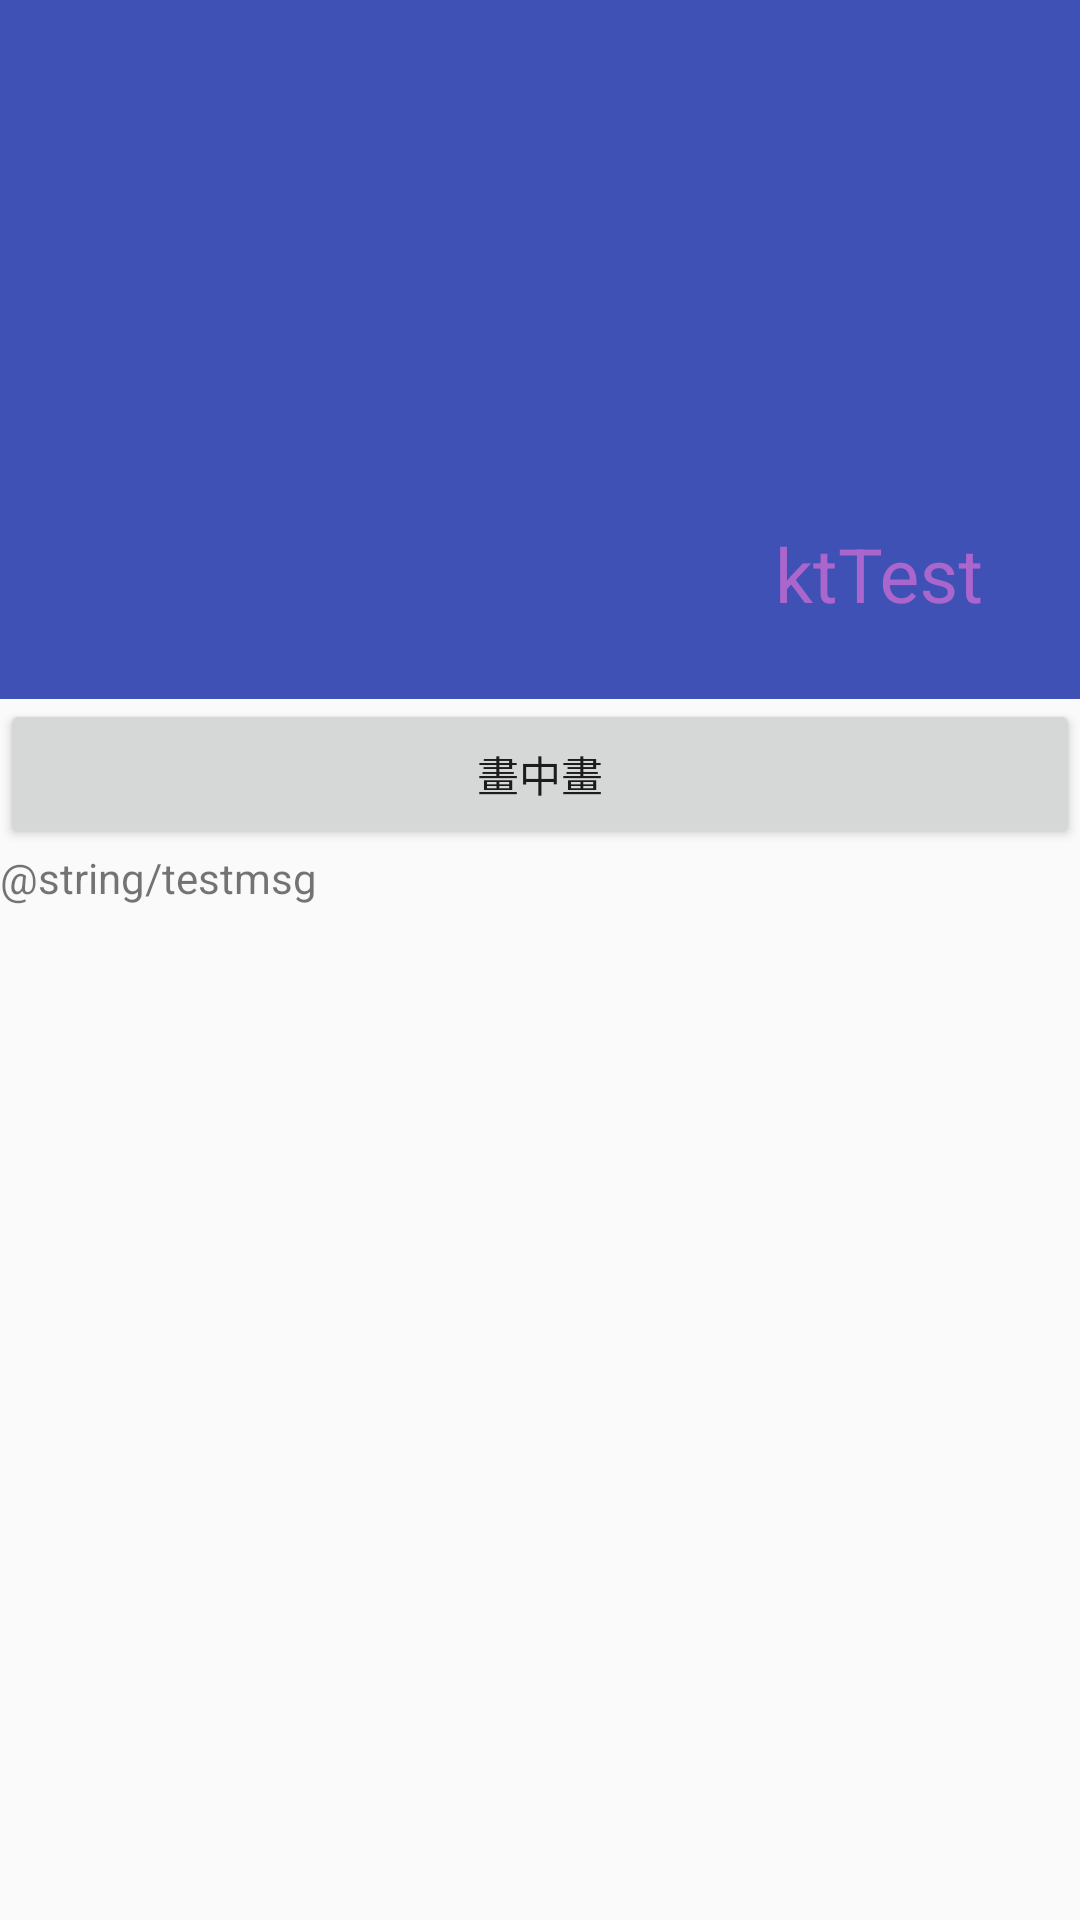

The Android layout XML behind this screen, and the referenced resources:
<!-- AndroidManifest.xml: application theme AppTheme -->
<!-- res/layout/activity_collapsingtoolbars.xml -->
<?xml version="1.0" encoding="utf-8"?>
<android.support.design.widget.CoordinatorLayout
    xmlns:android="http://schemas.android.com/apk/res/android"
    xmlns:app="http://schemas.android.com/apk/res-auto"
    android:layout_width="match_parent"
    android:layout_height="match_parent">

    <android.support.v4.widget.NestedScrollView
        android:id="@+id/scroll_view"
        android:layout_width="match_parent"
        android:layout_height="wrap_content"
        app:layout_behavior="@string/appbar_scrolling_view_behavior">




        <LinearLayout
            android:layout_width="match_parent"
            android:orientation="vertical"
            android:layout_height="wrap_content">

            <Button
                android:id="@+id/btn_test"
                android:layout_width="match_parent"
                android:text="畫中畫"
                android:layout_height="50dp" />
            <TextView
                android:layout_width="match_parent"
                android:layout_height="wrap_content"
                android:lineSpacingExtra="9dp"
                android:text="@string/testmsg" />
        </LinearLayout>

    </android.support.v4.widget.NestedScrollView>

    <android.support.design.widget.AppBarLayout
        android:id="@+id/appbar_view"
        android:layout_width="match_parent"
        android:layout_height="wrap_content">

        <android.support.design.widget.CollapsingToolbarLayout
            android:layout_width="match_parent"
            android:layout_height="wrap_content"
            app:layout_scrollFlags="scroll|exitUntilCollapsed"

            app:title="@string/app_name"
            app:collapsedTitleGravity="left"
            app:collapsedTitleTextAppearance="@style/MyCollapsedTitleStyle"
            app:expandedTitleGravity="right|bottom"
            app:expandedTitleTextAppearance="@style/MyExpandedTitleStyle"
            app:contentScrim="@color/colorPrimary" >

            <ImageView
                android:layout_width="match_parent"
                android:layout_height="233dp"
                android:scaleType="centerCrop"
                android:src="@mipmap/ic_launcher"
                app:layout_collapseMode="parallax"
                app:layout_collapseParallaxMultiplier="0.7">
            </ImageView>

            <android.support.v7.widget.Toolbar
                android:layout_width="match_parent"
                android:layout_height="?android:attr/actionBarSize"
                app:layout_collapseMode="pin" />
        </android.support.design.widget.CollapsingToolbarLayout>

    </android.support.design.widget.AppBarLayout>


    <ImageView
        android:id="@+id/iv_bg"
        android:layout_width="match_parent"
        android:visibility="gone"
        android:scaleType="centerCrop"
        android:src="@drawable/test"
        android:layout_height="match_parent" />

</android.support.design.widget.CoordinatorLayout>
<!-- resources referenced by this layout -->
<resources>
  <color name="colorPrimary">#3F51B5</color>
  <!-- drawable test: jpg bitmap (drawable, 55447 bytes) -->
  <string name="app_name">ktTest</string>
  <style name="MyCollapsedTitleStyle">
          <item name="android:textSize">16sp</item>
          <item name="android:textColor">@android:color/white</item>
      </style>
  <style name="MyExpandedTitleStyle" parent="TextAppearance.Design.CollapsingToolbar.Expanded">
          <item name="android:textSize">25sp</item>
          <item name="android:textColor">@android:color/holo_purple</item>
      </style>
  <style name="AppTheme" parent="Theme.AppCompat.Light.DarkActionBar">
          
          <item name="colorPrimary">@color/colorPrimary</item>
          <item name="colorPrimaryDark">@color/colorPrimaryDark</item>
          <item name="colorAccent">@color/colorAccent</item>
      </style>
  <color name="colorPrimaryDark">#303F9F</color>
  <color name="colorAccent">#FF4081</color>
</resources>
